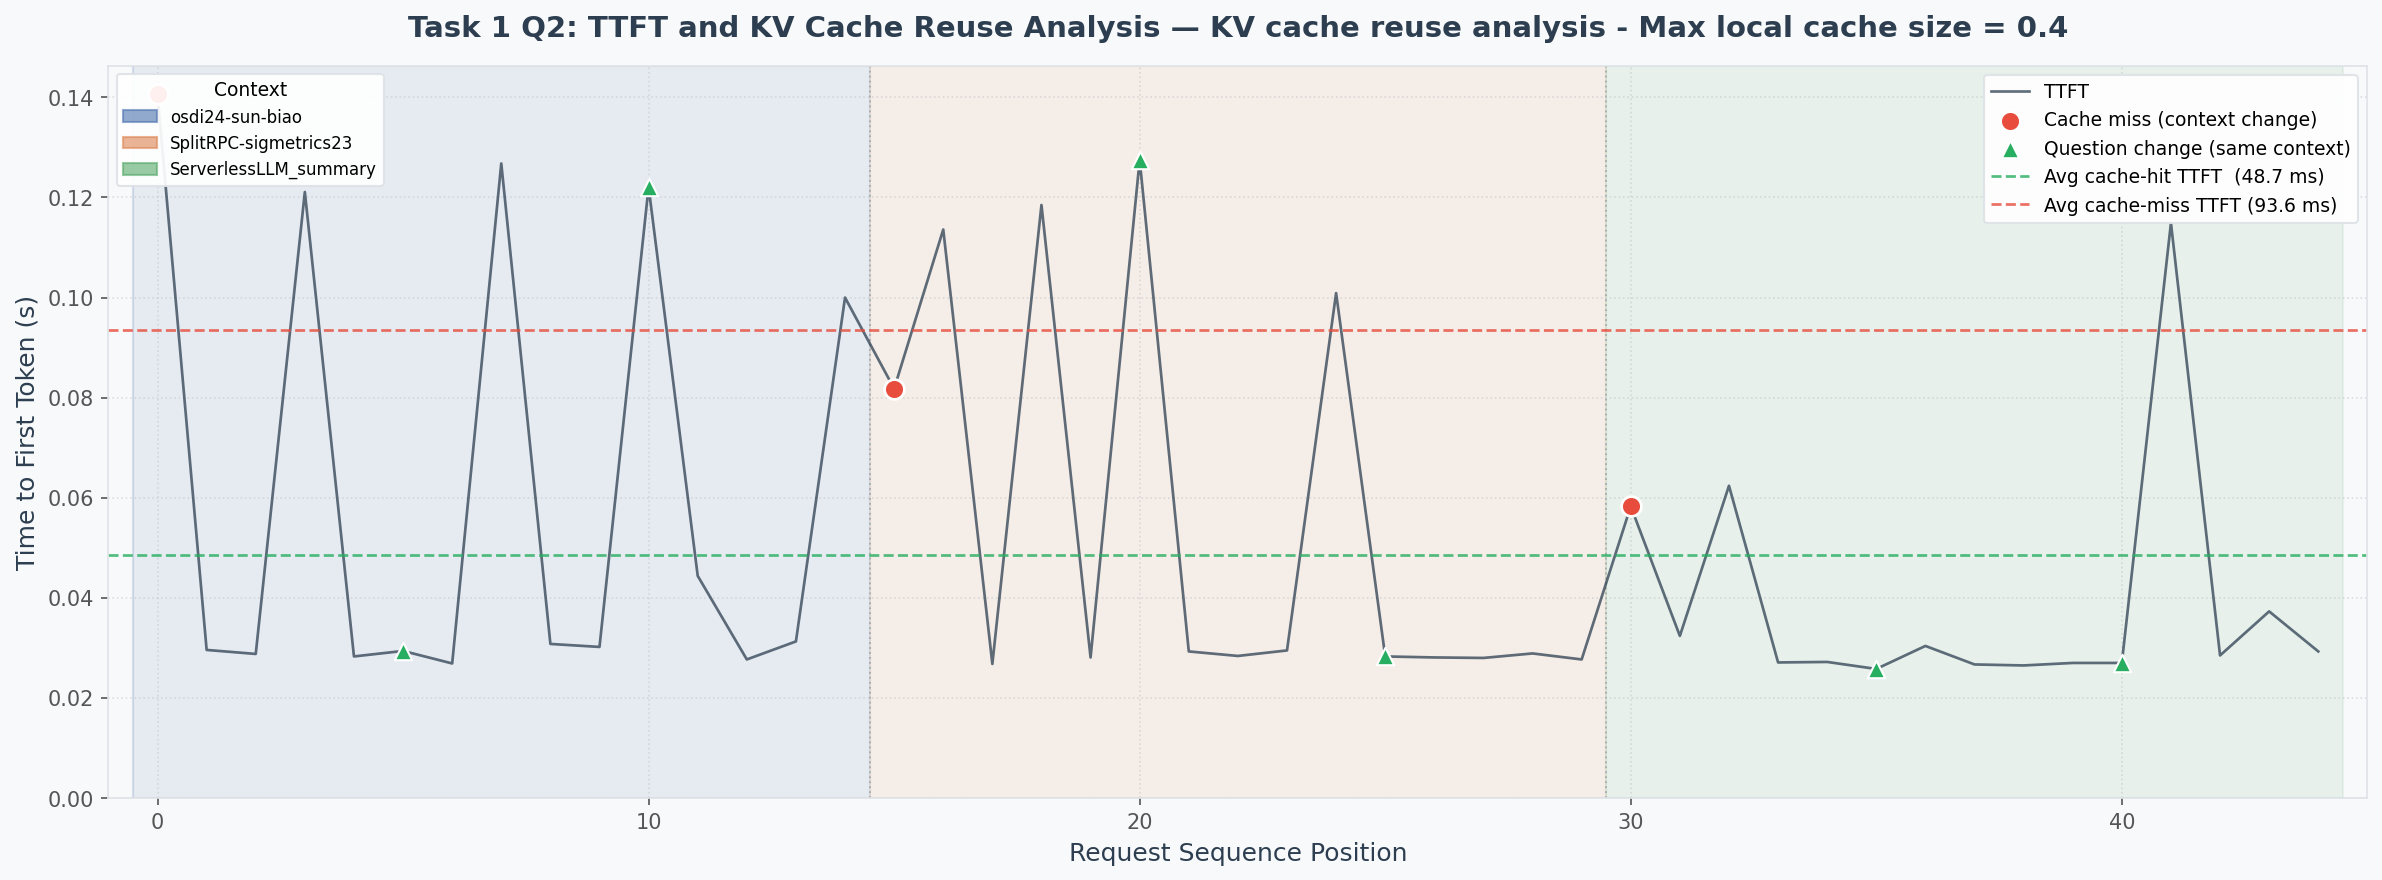

Values plotted in this chart, from the file beside it:
request_id, context_id, question, token_length, context_tokens, ttft_s, total_latency_s, response_length, response_preview
0, osdi24-sun-biao, What future work do the authors suggest?, 884, 876, 0.1406, 1.141, 478, The authors suggest future work on impro…
1, osdi24-sun-biao, What future work do the authors suggest?, 884, 876, 0.0296, 0.107, 46, The authors suggest future work could in…
2, osdi24-sun-biao, What future work do the authors suggest?, 884, 876, 0.0288, 1.036, 554, The authors suggest future work to furth…
3, osdi24-sun-biao, What future work do the authors suggest?, 884, 876, 0.1211, 1.473, 737, The authors suggest future work to furth…
4, osdi24-sun-biao, What future work do the authors suggest?, 884, 876, 0.0283, 0.131, 55, The authors suggest future work in the f…
5, osdi24-sun-biao, What are the key performance metrics rep…, 884, 876, 0.0294, 0.1273, 61, The key performance metrics reported in …
6, osdi24-sun-biao, What are the key performance metrics rep…, 884, 876, 0.0269, 0.1275, 61, The key performance metrics reported in …
7, osdi24-sun-biao, What are the key performance metrics rep…, 884, 876, 0.1268, 0.2244, 61, The key performance metrics reported in …
8, osdi24-sun-biao, What are the key performance metrics rep…, 884, 876, 0.0308, 0.1285, 58, The key performance metrics reported in …
9, osdi24-sun-biao, What are the key performance metrics rep…, 884, 876, 0.0302, 0.1281, 61, The key performance metrics reported in …
10, osdi24-sun-biao, What methodology or approach is proposed…, 883, 876, 0.1221, 0.5712, 219, The methodology proposed in the paper "L…
11, osdi24-sun-biao, What methodology or approach is proposed…, 883, 876, 0.0444, 0.3834, 160, The proposed methodology is a dynamic sc…
12, osdi24-sun-biao, What methodology or approach is proposed…, 883, 876, 0.0277, 1.298, 615, The methodology or approach proposed in …
13, osdi24-sun-biao, What methodology or approach is proposed…, 883, 876, 0.0313, 0.9309, 486, The methodology proposed in the document…
14, osdi24-sun-biao, What methodology or approach is proposed…, 883, 876, 0.1, 0.8095, 372, The methodology or approach proposed in …
15, SplitRPC-sigmetrics23, What are the main limitations mentioned …, 794, 784, 0.0818, 0.169, 50, The main limitations mentioned by the au…
16, SplitRPC-sigmetrics23, What are the main limitations mentioned …, 794, 784, 0.1136, 0.2079, 55, The authors mention two main limitations…
17, SplitRPC-sigmetrics23, What are the main limitations mentioned …, 794, 784, 0.0268, 0.7618, 398, The authors mention that the existing RP…
18, SplitRPC-sigmetrics23, What are the main limitations mentioned …, 794, 784, 0.1185, 0.8624, 372, The authors did not mention any specific…
19, SplitRPC-sigmetrics23, What are the main limitations mentioned …, 794, 784, 0.0281, 0.1147, 54, The authors mention several limitations …
20, SplitRPC-sigmetrics23, What methodology or approach is proposed…, 791, 784, 0.1275, 2.062, 904, The methodology or approach proposed in …
21, SplitRPC-sigmetrics23, What methodology or approach is proposed…, 791, 784, 0.0293, 1.054, 439, The methodology or approach proposed in …
22, SplitRPC-sigmetrics23, What methodology or approach is proposed…, 791, 784, 0.0284, 0.925, 424, The methodology proposed in the SplitRPC…
23, SplitRPC-sigmetrics23, What methodology or approach is proposed…, 791, 784, 0.0295, 0.3348, 155, The methodology proposed in the document…
24, SplitRPC-sigmetrics23, What methodology or approach is proposed…, 791, 784, 0.1009, 0.8935, 381, SplitRPC is a high-performance RPC stack…
25, SplitRPC-sigmetrics23, What is the motivation behind this resea…, 792, 784, 0.0283, 0.6504, 326, The motivation behind this research is t…
26, SplitRPC-sigmetrics23, What is the motivation behind this resea…, 792, 784, 0.0281, 0.8328, 405, The motivation behind this research is t…
27, SplitRPC-sigmetrics23, What is the motivation behind this resea…, 792, 784, 0.028, 0.9927, 510, The motivation behind this research is t…
28, SplitRPC-sigmetrics23, What is the motivation behind this resea…, 792, 784, 0.0289, 0.9984, 533, The motivation behind this research is t…
29, SplitRPC-sigmetrics23, What is the motivation behind this resea…, 792, 784, 0.0277, 0.7265, 377, The motivation behind this research is t…
30, ServerlessLLM_summary, Summarize the key findings in 2-3 senten…, 614, 601, 0.0583, 1.325, 576, ServerlessLLM is a distributed system fo…
31, ServerlessLLM_summary, Summarize the key findings in 2-3 senten…, 614, 601, 0.0324, 0.6525, 337, ServerlessLLM is a distributed system de…
32, ServerlessLLM_summary, Summarize the key findings in 2-3 senten…, 614, 601, 0.0624, 0.8478, 397, ServerlessLLM is a distributed system de…
33, ServerlessLLM_summary, Summarize the key findings in 2-3 senten…, 614, 601, 0.0271, 0.6134, 291, ServerlessLLM is a distributed system de…
34, ServerlessLLM_summary, Summarize the key findings in 2-3 senten…, 614, 601, 0.0272, 0.683, 331, The key findings of ServerlessLLM, as su…
35, ServerlessLLM_summary, What trade-offs does the proposed soluti…, 610, 601, 0.0258, 0.4618, 200, The proposed solution, ServerlessLLM, in…
36, ServerlessLLM_summary, What trade-offs does the proposed soluti…, 610, 601, 0.0304, 0.4248, 168, The proposed solution involves several t…
37, ServerlessLLM_summary, What trade-offs does the proposed soluti…, 610, 601, 0.0267, 0.9306, 468, The proposed solution, ServerlessLLM, in…
38, ServerlessLLM_summary, What trade-offs does the proposed soluti…, 610, 601, 0.0265, 0.365, 166, The proposed solution, ServerlessLLM, in…
39, ServerlessLLM_summary, What trade-offs does the proposed soluti…, 610, 601, 0.027, 0.1812, 67, The proposed solution, ServerlessLLM, in…
40, ServerlessLLM_summary, What is the main contribution of this pa…, 610, 601, 0.027, 0.5508, 257, The main contribution of this paper is t…
41, ServerlessLLM_summary, What is the main contribution of this pa…, 610, 601, 0.1149, 0.5085, 190, The main contribution of this paper is t…
42, ServerlessLLM_summary, What is the main contribution of this pa…, 610, 601, 0.0285, 0.4396, 194, The main contribution of this paper is t…
43, ServerlessLLM_summary, What is the main contribution of this pa…, 610, 601, 0.0373, 0.4502, 190, The main contribution of this paper is t…
44, ServerlessLLM_summary, What is the main contribution of this pa…, 610, 601, 0.0293, 0.4618, 210, The main contribution of this paper is t…
